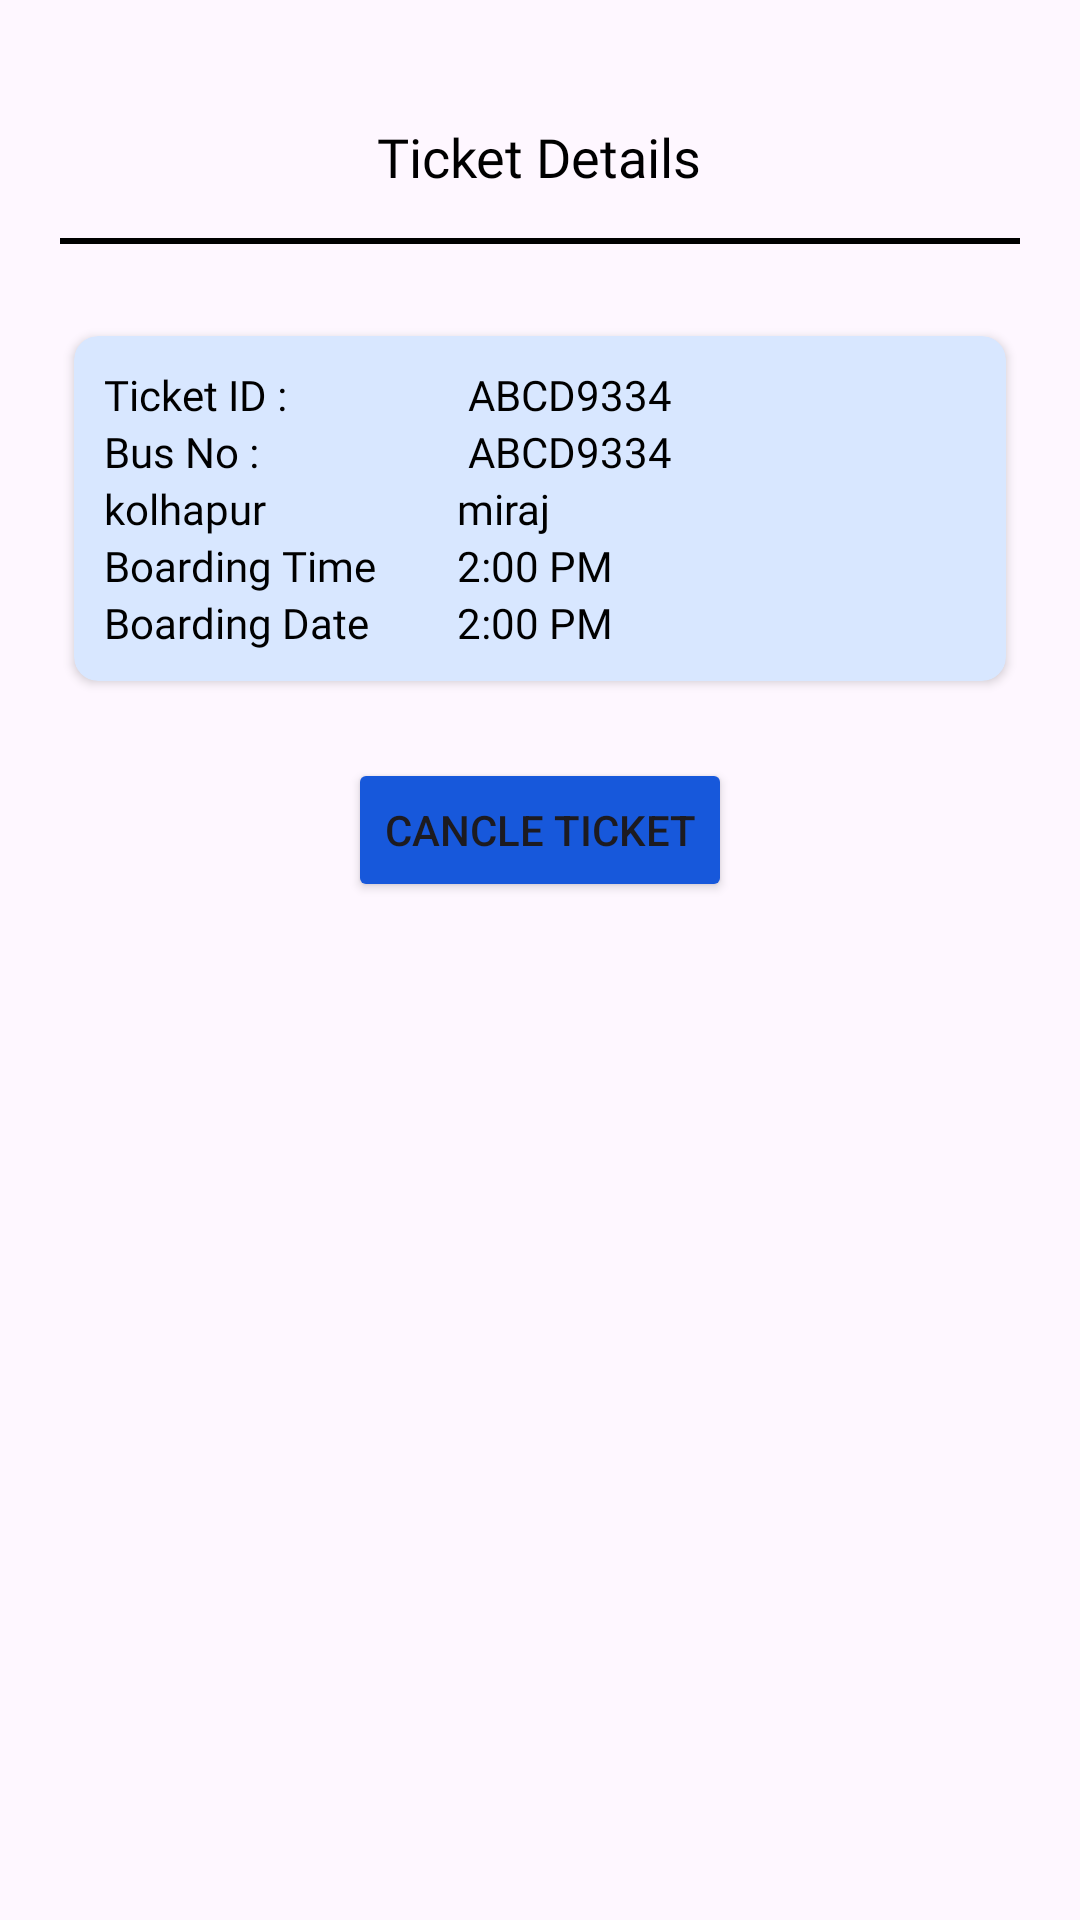

Layout XML and referenced resources for this Android screen:
<!-- AndroidManifest.xml: application theme Theme.TrackmybusMain -->
<!-- res/layout/activity_show_ticket.xml -->
<?xml version="1.0" encoding="utf-8"?>
<ScrollView xmlns:android="http://schemas.android.com/apk/res/android"
    xmlns:app="http://schemas.android.com/apk/res-auto"
    xmlns:tools="http://schemas.android.com/tools"
    android:layout_width="match_parent"
    android:layout_height="match_parent"
    tools:context=".Common.TicketBooking.ShowTicket"
    android:padding="20dp"
    >

    <LinearLayout
        android:layout_width="match_parent"
        android:layout_height="match_parent"
        android:orientation="vertical">
        <LinearLayout
            android:layout_width="match_parent"
            android:layout_height="wrap_content"
            android:orientation="vertical"
            android:layout_marginBottom="20dp"
            >
                <RelativeLayout
                    android:layout_width="wrap_content"
                    android:layout_height="wrap_content">
                    <ImageView
                        android:id="@+id/backBtnTicket"
                        android:layout_width="wrap_content"
                        android:layout_height="wrap_content"
                        android:src="@drawable/btnback"/>
                    <ImageView
                        android:id="@+id/closeBtnTicket"
                        android:layout_width="wrap_content"
                        android:layout_height="wrap_content"
                        android:src="@drawable/close"
                        android:layout_alignParentEnd="true"/>
                </RelativeLayout>

                <TextView
                    android:layout_width="wrap_content"
                    android:layout_height="wrap_content"
                    android:text="@string/Ticket"
                    android:layout_gravity="center"
                    android:gravity="center"
                    android:textSize="18sp"
                    android:textColor="@color/black"
                    android:fontFamily="@font/poppinsemibold"
                    android:layout_marginTop="20dp"
                    android:layout_marginBottom="10dp"/>
                <View
                    android:layout_width="match_parent"
                    android:layout_height="2dp"
                    android:background="@color/black"
                    android:layout_marginBottom="5dp"
                    android:layout_marginTop="5dp"
                    />
        </LinearLayout>

    <androidx.cardview.widget.CardView
        android:background="@color/gray"
        android:backgroundTint="@color/ticket"
        android:layout_width="match_parent"
        android:layout_height="wrap_content"
        android:gravity="center"
        app:cardCornerRadius="8dp"
        android:elevation="8dp"
        android:outlineAmbientShadowColor="@color/gray"
        app:cardUseCompatPadding="true"
        >
            <LinearLayout
                android:padding="10dp"
                android:layout_width="match_parent"
                android:layout_height="wrap_content"
                android:orientation="vertical">

                <LinearLayout
                    android:layout_width="match_parent"
                    android:layout_height="wrap_content"
                    android:orientation="horizontal">
                    <TextView
                        android:layout_width="20dp"
                        android:layout_height="wrap_content"
                        android:text="@string/ticketid"
                        android:fontFamily="@font/poppinsregular"
                        android:textColor="@color/black"
                        android:layout_weight="1"
                        />
                    <TextView
                        android:layout_width="wrap_content"
                        android:layout_height="wrap_content"
                        android:layout_weight="1"
                        android:text="@string/ticketId"
                        android:id="@+id/ticketIdTicketDetails"
                        android:textColor="@color/black"
                        android:fontFamily="@font/poppinsregular"/>

                </LinearLayout>

                <LinearLayout
                    android:layout_width="match_parent"
                    android:layout_height="wrap_content"
                    android:orientation="horizontal">
                    <TextView
                        android:layout_width="20dp"
                        android:layout_height="wrap_content"
                        android:text="@string/busNo"
                        android:fontFamily="@font/poppinsregular"
                        android:textColor="@color/black"
                        android:layout_weight="1"
                        />
                    <TextView
                        android:layout_width="wrap_content"
                        android:layout_height="wrap_content"
                        android:layout_weight="1"
                        android:id="@+id/busNoTicketDetails"
                        android:text="@string/ticketId"
                        android:textColor="@color/black"
                        android:fontFamily="@font/poppinsregular"/>

                </LinearLayout>

                <LinearLayout
                    android:layout_width="match_parent"
                    android:layout_height="wrap_content"
                    android:orientation="horizontal">
                    <TextView
                        android:layout_width="20dp"
                        android:layout_height="wrap_content"
                        android:text="kolhapur"
                        android:id="@+id/fromCityTicketDetails"
                        android:fontFamily="@font/poppinsregular"
                        android:textColor="@color/black"
                        android:layout_weight="1"
                        />
                    <TextView
                        android:layout_width="75dp"
                        android:layout_height="wrap_content"
                        android:layout_weight="1"
                        android:id="@+id/toCityTicketDetails"
                        android:text="miraj"
                        android:textColor="@color/black"
                        android:fontFamily="@font/poppinsregular"/>

                </LinearLayout>

                <LinearLayout
                    android:layout_width="match_parent"
                    android:layout_height="wrap_content"
                    android:orientation="horizontal">
                    <TextView
                        android:layout_width="20dp"
                        android:layout_height="wrap_content"
                        android:text="@string/onboarding"
                        android:fontFamily="@font/poppinsregular"
                        android:textColor="@color/black"
                        android:layout_weight="1"
                        />
                    <TextView
                        android:layout_width="75dp"
                        android:layout_height="wrap_content"
                        android:layout_weight="1"
                        android:id="@+id/boardingTimeTicketDetails"
                        android:text="2:00 PM"
                        android:textColor="@color/black"
                        android:fontFamily="@font/poppinsregular"/>

                </LinearLayout>

                <LinearLayout
                    android:layout_width="match_parent"
                    android:layout_height="wrap_content"
                    android:orientation="horizontal">
                    <TextView
                        android:layout_width="20dp"
                        android:layout_height="wrap_content"
                        android:text="@string/boardintdate"
                        android:fontFamily="@font/poppinsregular"
                        android:textColor="@color/black"
                        android:layout_weight="1"
                        />
                    <TextView
                        android:layout_width="75dp"
                        android:layout_height="wrap_content"
                        android:layout_weight="1"
                        android:id="@+id/boardingDateTicketDetails"
                        android:text="2:00 PM"
                        android:textColor="@color/black"
                        android:fontFamily="@font/poppinsregular"/>

                </LinearLayout>




            </LinearLayout>

        </androidx.cardview.widget.CardView>

        <Button
            android:id="@+id/btnCancleTicket"
            android:layout_marginTop="20dp"
            android:backgroundTint="@color/text"
            android:layout_width="wrap_content"
            android:layout_height="wrap_content"
            android:gravity="center"
            android:layout_gravity="center"
            android:text="@string/cancleTicket">

        </Button>






    </LinearLayout>



</ScrollView>
<!-- resources referenced by this layout -->
<resources>
  <color name="black">#FF000000</color>
  <color name="gray">#EAE8E8</color>
  <color name="text">#1758DB</color>
  <color name="ticket">#D8E7FF</color>
  <string name="Ticket">Ticket Details</string>
  <string name="boardintdate">Boarding Date</string>
  <string name="busNo">Bus No :</string>
  <string name="cancleTicket">Cancle Ticket</string>
  <string name="onboarding">Boarding Time</string>
  <string name="ticketId">ABCD9334</string>
  <string name="ticketid">Ticket ID :</string>
  <style name="Theme.TrackmybusMain" parent="Base.Theme.TrackmybusMain" />
  <style name="Base.Theme.TrackmybusMain" parent="Theme.Material3.DayNight.NoActionBar">
          
          
      </style>
</resources>
